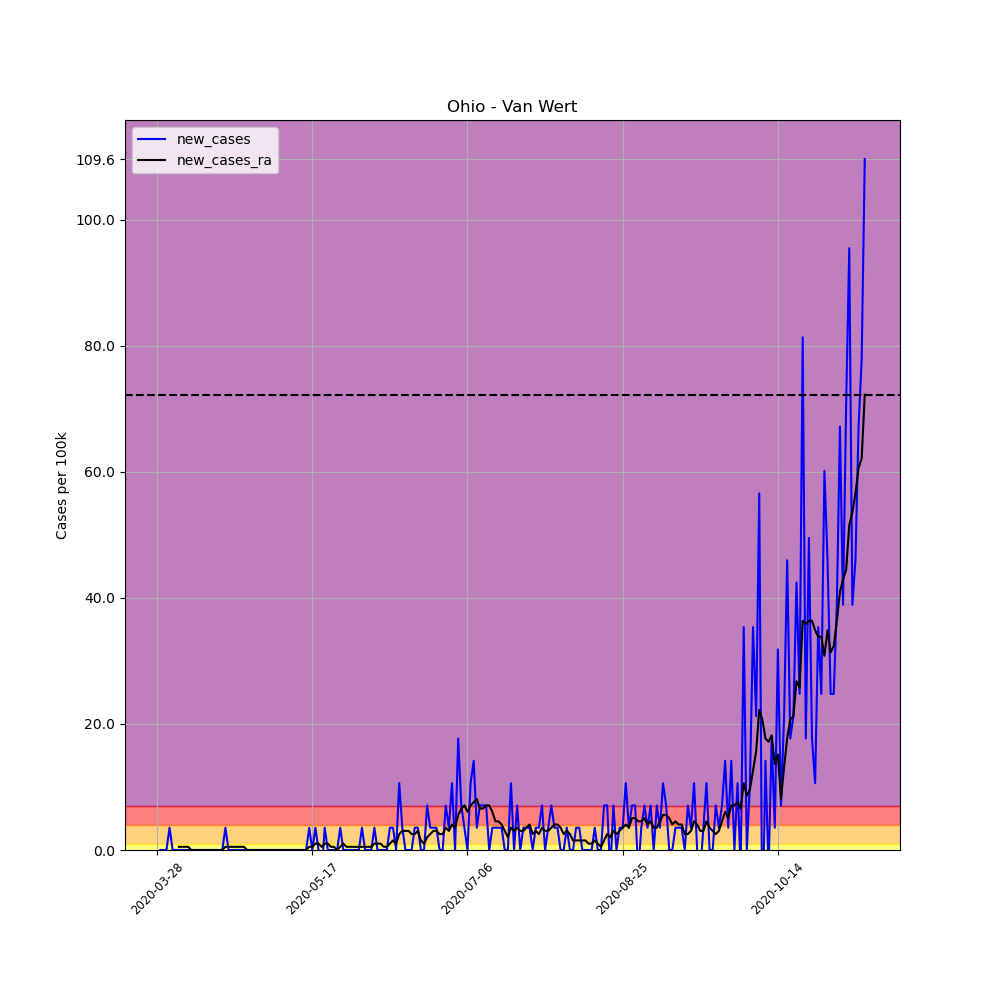

The table this chart was drawn from, first rows:
, date, county, state, fips, cases, deaths, COUNTY, STNAME, CTYNAME, POPESTIMATE2019, per_100k, per_100k_ra, new_cases, new_cases_ra
431625, 2020-03-28, Van Wert, Ohio, 39161, 1, 0, 161, Ohio, Van Wert, 28275, 3.537, , , 
431626, 2020-03-29, Van Wert, Ohio, 39161, 1, 0, 161, Ohio, Van Wert, 28275, 3.537, , 0.0, 
431627, 2020-03-30, Van Wert, Ohio, 39161, 1, 0, 161, Ohio, Van Wert, 28275, 3.537, , 0.0, 
431628, 2020-03-31, Van Wert, Ohio, 39161, 1, 0, 161, Ohio, Van Wert, 28275, 3.537, , 0.0, 
431629, 2020-04-01, Van Wert, Ohio, 39161, 2, 0, 161, Ohio, Van Wert, 28275, 7.073, , 3.537, 
431630, 2020-04-02, Van Wert, Ohio, 39161, 2, 0, 161, Ohio, Van Wert, 28275, 7.073, , 0.0, 
431631, 2020-04-03, Van Wert, Ohio, 39161, 2, 0, 161, Ohio, Van Wert, 28275, 7.073, 5.052, 0.0, 
431632, 2020-04-04, Van Wert, Ohio, 39161, 2, 0, 161, Ohio, Van Wert, 28275, 7.073, 5.558, 0.0, 0.5052
431633, 2020-04-05, Van Wert, Ohio, 39161, 2, 0, 161, Ohio, Van Wert, 28275, 7.073, 6.063, 0.0, 0.5052
431634, 2020-04-06, Van Wert, Ohio, 39161, 2, 0, 161, Ohio, Van Wert, 28275, 7.073, 6.568, 0.0, 0.5052
431635, 2020-04-07, Van Wert, Ohio, 39161, 2, 0, 161, Ohio, Van Wert, 28275, 7.073, 7.073, 0.0, 0.5052
431636, 2020-04-08, Van Wert, Ohio, 39161, 2, 0, 161, Ohio, Van Wert, 28275, 7.073, 7.073, 0.0, 0.0
431637, 2020-04-09, Van Wert, Ohio, 39161, 2, 0, 161, Ohio, Van Wert, 28275, 7.073, 7.073, 0.0, 0.0
431638, 2020-04-10, Van Wert, Ohio, 39161, 2, 0, 161, Ohio, Van Wert, 28275, 7.073, 7.073, 0.0, 0.0
431639, 2020-04-11, Van Wert, Ohio, 39161, 2, 0, 161, Ohio, Van Wert, 28275, 7.073, 7.073, 0.0, 0.0
431640, 2020-04-12, Van Wert, Ohio, 39161, 2, 0, 161, Ohio, Van Wert, 28275, 7.073, 7.073, 0.0, 0.0
431641, 2020-04-13, Van Wert, Ohio, 39161, 2, 0, 161, Ohio, Van Wert, 28275, 7.073, 7.073, 0.0, 0.0
431642, 2020-04-14, Van Wert, Ohio, 39161, 2, 0, 161, Ohio, Van Wert, 28275, 7.073, 7.073, 0.0, 0.0
431643, 2020-04-15, Van Wert, Ohio, 39161, 2, 0, 161, Ohio, Van Wert, 28275, 7.073, 7.073, 0.0, 0.0
431644, 2020-04-16, Van Wert, Ohio, 39161, 2, 0, 161, Ohio, Van Wert, 28275, 7.073, 7.073, 0.0, 0.0
431645, 2020-04-17, Van Wert, Ohio, 39161, 2, 0, 161, Ohio, Van Wert, 28275, 7.073, 7.073, 0.0, 0.0
431646, 2020-04-18, Van Wert, Ohio, 39161, 2, 0, 161, Ohio, Van Wert, 28275, 7.073, 7.073, 0.0, 0.0
431647, 2020-04-19, Van Wert, Ohio, 39161, 3, 0, 161, Ohio, Van Wert, 28275, 10.61, 7.579, 3.537, 0.5052
431648, 2020-04-20, Van Wert, Ohio, 39161, 3, 0, 161, Ohio, Van Wert, 28275, 10.61, 8.084, 0.0, 0.5052
431649, 2020-04-21, Van Wert, Ohio, 39161, 3, 0, 161, Ohio, Van Wert, 28275, 10.61, 8.589, 0.0, 0.5052
431650, 2020-04-22, Van Wert, Ohio, 39161, 3, 0, 161, Ohio, Van Wert, 28275, 10.61, 9.094, 0.0, 0.5052
431651, 2020-04-23, Van Wert, Ohio, 39161, 3, 0, 161, Ohio, Van Wert, 28275, 10.61, 9.6, 0.0, 0.5052
431652, 2020-04-24, Van Wert, Ohio, 39161, 3, 0, 161, Ohio, Van Wert, 28275, 10.61, 10.1, 0.0, 0.5052
431653, 2020-04-25, Van Wert, Ohio, 39161, 3, 0, 161, Ohio, Van Wert, 28275, 10.61, 10.61, 0.0, 0.5052
431654, 2020-04-26, Van Wert, Ohio, 39161, 3, 0, 161, Ohio, Van Wert, 28275, 10.61, 10.61, 0.0, 0.0
431655, 2020-04-27, Van Wert, Ohio, 39161, 3, 0, 161, Ohio, Van Wert, 28275, 10.61, 10.61, 0.0, 0.0
431656, 2020-04-28, Van Wert, Ohio, 39161, 3, 0, 161, Ohio, Van Wert, 28275, 10.61, 10.61, 0.0, 0.0
431657, 2020-04-29, Van Wert, Ohio, 39161, 3, 0, 161, Ohio, Van Wert, 28275, 10.61, 10.61, 0.0, 0.0
431658, 2020-04-30, Van Wert, Ohio, 39161, 3, 0, 161, Ohio, Van Wert, 28275, 10.61, 10.61, 0.0, 0.0
431659, 2020-05-01, Van Wert, Ohio, 39161, 3, 0, 161, Ohio, Van Wert, 28275, 10.61, 10.61, 0.0, 0.0
431660, 2020-05-02, Van Wert, Ohio, 39161, 3, 0, 161, Ohio, Van Wert, 28275, 10.61, 10.61, 0.0, 0.0
431661, 2020-05-03, Van Wert, Ohio, 39161, 3, 0, 161, Ohio, Van Wert, 28275, 10.61, 10.61, 0.0, 0.0
431662, 2020-05-04, Van Wert, Ohio, 39161, 3, 0, 161, Ohio, Van Wert, 28275, 10.61, 10.61, 0.0, 0.0
431663, 2020-05-05, Van Wert, Ohio, 39161, 3, 0, 161, Ohio, Van Wert, 28275, 10.61, 10.61, 0.0, 0.0
431664, 2020-05-06, Van Wert, Ohio, 39161, 3, 0, 161, Ohio, Van Wert, 28275, 10.61, 10.61, 0.0, 0.0
431665, 2020-05-07, Van Wert, Ohio, 39161, 3, 0, 161, Ohio, Van Wert, 28275, 10.61, 10.61, 0.0, 0.0
431666, 2020-05-08, Van Wert, Ohio, 39161, 3, 0, 161, Ohio, Van Wert, 28275, 10.61, 10.61, 0.0, 0.0
431667, 2020-05-09, Van Wert, Ohio, 39161, 3, 0, 161, Ohio, Van Wert, 28275, 10.61, 10.61, 0.0, 0.0
431668, 2020-05-10, Van Wert, Ohio, 39161, 3, 0, 161, Ohio, Van Wert, 28275, 10.61, 10.61, 0.0, 0.0
431669, 2020-05-11, Van Wert, Ohio, 39161, 3, 0, 161, Ohio, Van Wert, 28275, 10.61, 10.61, 0.0, 0.0
431670, 2020-05-12, Van Wert, Ohio, 39161, 3, 0, 161, Ohio, Van Wert, 28275, 10.61, 10.61, 0.0, 0.0
431671, 2020-05-13, Van Wert, Ohio, 39161, 3, 0, 161, Ohio, Van Wert, 28275, 10.61, 10.61, 0.0, 0.0
431672, 2020-05-14, Van Wert, Ohio, 39161, 3, 0, 161, Ohio, Van Wert, 28275, 10.61, 10.61, 0.0, 0.0
431673, 2020-05-15, Van Wert, Ohio, 39161, 3, 0, 161, Ohio, Van Wert, 28275, 10.61, 10.61, 0.0, 0.0
431674, 2020-05-16, Van Wert, Ohio, 39161, 4, 0, 161, Ohio, Van Wert, 28275, 14.15, 11.12, 3.537, 0.5052
431675, 2020-05-17, Van Wert, Ohio, 39161, 4, 0, 161, Ohio, Van Wert, 28275, 14.15, 11.62, 0.0, 0.5052
431676, 2020-05-18, Van Wert, Ohio, 39161, 5, 0, 161, Ohio, Van Wert, 28275, 17.68, 12.63, 3.537, 1.01
431677, 2020-05-19, Van Wert, Ohio, 39161, 5, 0, 161, Ohio, Van Wert, 28275, 17.68, 13.64, 0.0, 1.01
431678, 2020-05-20, Van Wert, Ohio, 39161, 4, 0, 161, Ohio, Van Wert, 28275, 14.15, 14.15, -3.537, 0.5052
431679, 2020-05-21, Van Wert, Ohio, 39161, 5, 0, 161, Ohio, Van Wert, 28275, 17.68, 15.16, 3.537, 1.01
431680, 2020-05-22, Van Wert, Ohio, 39161, 5, 0, 161, Ohio, Van Wert, 28275, 17.68, 16.17, 0.0, 1.01
431681, 2020-05-23, Van Wert, Ohio, 39161, 5, 0, 161, Ohio, Van Wert, 28275, 17.68, 16.67, 0.0, 0.5052
431682, 2020-05-24, Van Wert, Ohio, 39161, 5, 0, 161, Ohio, Van Wert, 28275, 17.68, 17.18, 0.0, 0.5052
431683, 2020-05-25, Van Wert, Ohio, 39161, 5, 0, 161, Ohio, Van Wert, 28275, 17.68, 17.18, 0.0, 0.0
431684, 2020-05-26, Van Wert, Ohio, 39161, 6, 0, 161, Ohio, Van Wert, 28275, 21.22, 17.68, 3.537, 0.5052
... 169 more rows
